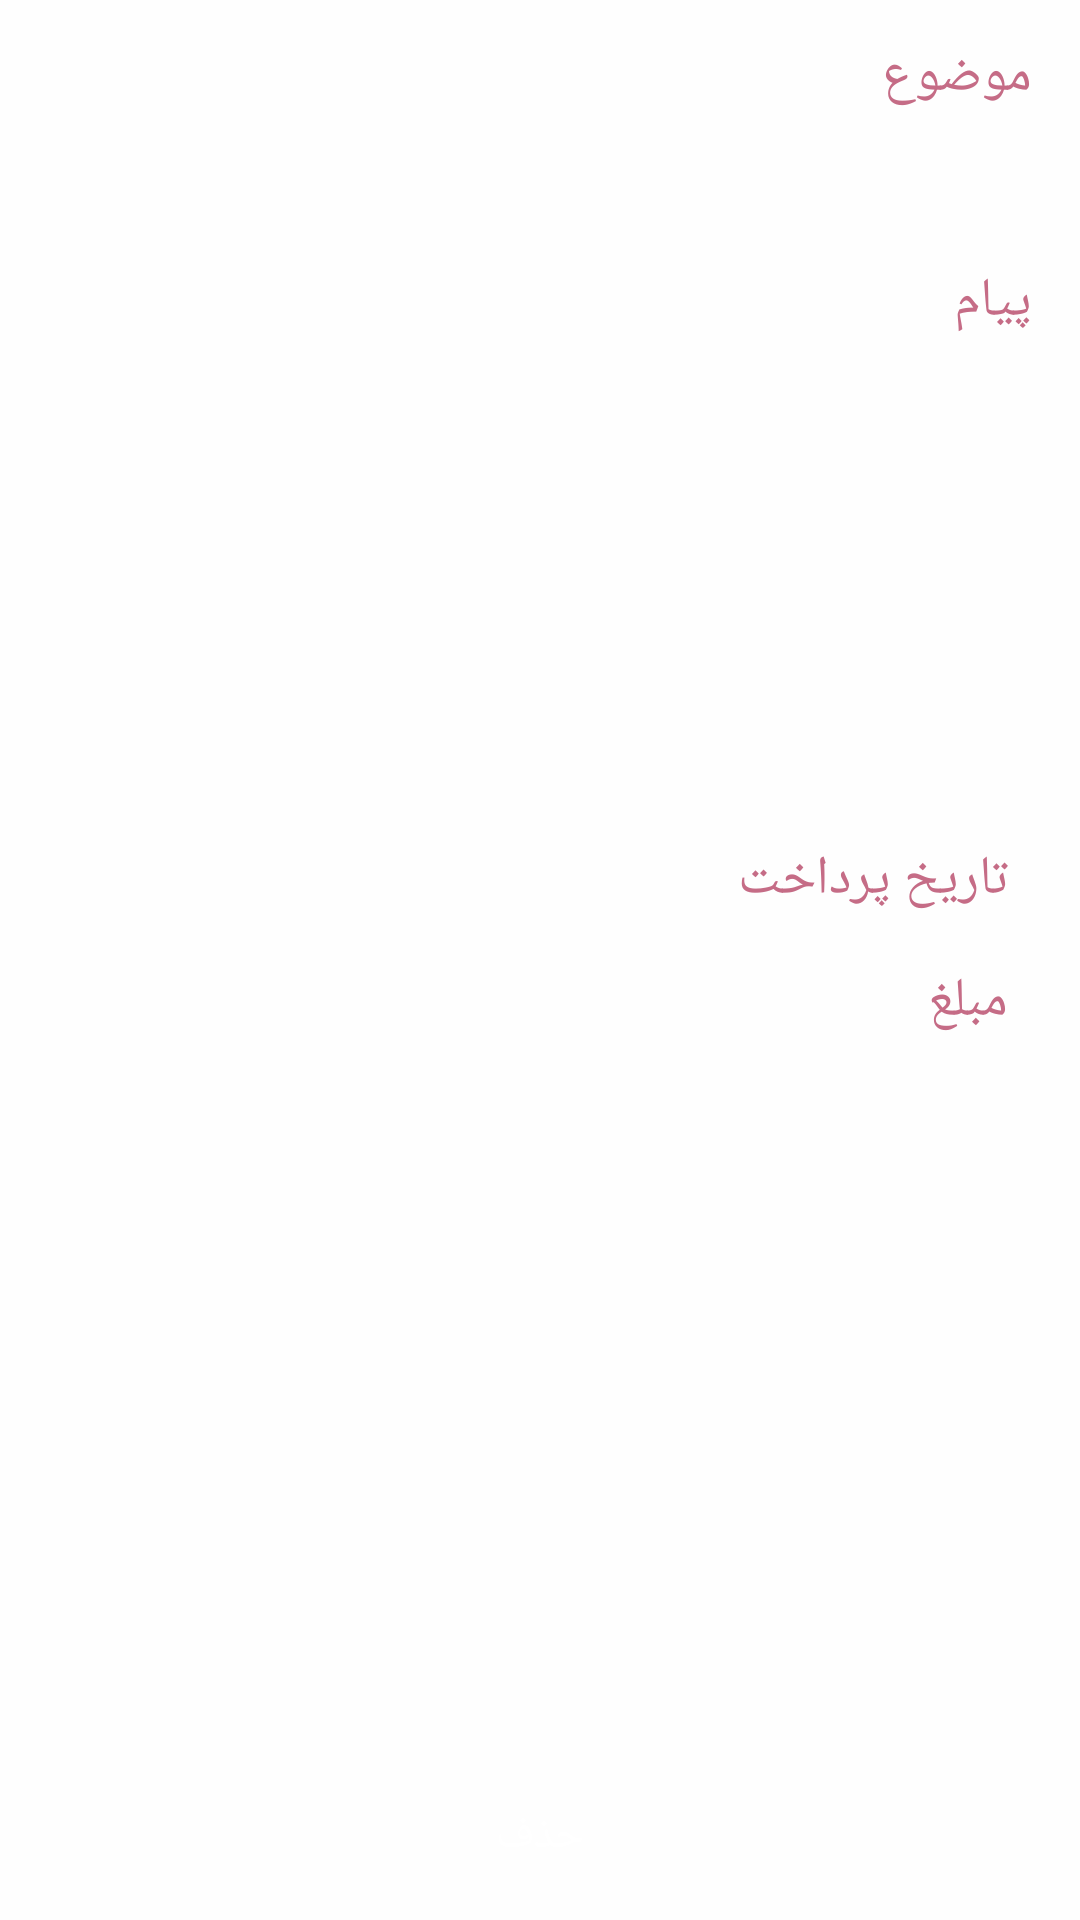

Layout XML and referenced resources for this Android screen:
<!-- AndroidManifest.xml: application theme AppTheme -->
<!-- res/layout/fragment_repair_info.xml -->
<?xml version="1.0" encoding="utf-8"?>
<androidx.constraintlayout.widget.ConstraintLayout xmlns:android="http://schemas.android.com/apk/res/android"
    android:layout_width="match_parent"
    android:layout_height="match_parent"
    xmlns:app="http://schemas.android.com/apk/res-auto"
    android:orientation="vertical"
    android:background="@color/background"
    android:clickable="true"
    android:focusable="true">

    <LinearLayout
        android:layout_width="0dp"
        android:layout_height="wrap_content"
        app:layout_constraintTop_toTopOf="parent"
        app:layout_constraintLeft_toLeftOf="parent"
        app:layout_constraintRight_toRightOf="parent"
        android:orientation="vertical"
        android:padding="@dimen/medium_padding">

        <TextView
            android:layout_width="match_parent"
            android:layout_height="wrap_content"
            android:text="@string/subject"
            style="@style/section_divider"
            android:layout_marginTop="@dimen/small_margin"
            android:layout_marginRight="@dimen/medium_margin"
            android:layout_marginLeft="@dimen/medium_margin"
            />
        <TextView
            android:id="@+id/tv_fragmentRepairInfo_title"
            android:layout_width="match_parent"
            android:layout_height="wrap_content"
            android:layout_margin="@dimen/medium_margin"
            android:gravity="right"
            android:textColor="@color/primaryTextColor"
            android:textSize="@dimen/text_size_medium"
            />


        <TextView
            android:layout_width="match_parent"
            android:layout_height="wrap_content"
            android:text="@string/message"
            style="@style/section_divider"
            android:layout_marginTop="@dimen/very_big_margin"
            android:layout_marginRight="@dimen/medium_margin"
            android:layout_marginLeft="@dimen/medium_margin"
            />
        <TextView
            android:id="@+id/tv_fragmentRepairInfo_comment"
            android:layout_width="match_parent"
            android:layout_height="wrap_content"
            android:lines="8"
            android:layout_margin="@dimen/medium_margin"
            android:gravity="right"
            android:textColor="@color/primaryTextColor"
            android:textSize="@dimen/text_size_medium"
            />


        <LinearLayout
            android:layout_width="match_parent"
            android:layout_height="wrap_content"
            android:orientation="horizontal"
            android:layout_margin="@dimen/medium_margin"
            android:gravity="center_vertical">

            <TextView
                android:id="@+id/tv_fragmentRepairInfo_date"
                android:layout_width="0dp"
                android:layout_height="wrap_content"
                android:layout_weight="1"
                android:gravity="start"
                android:textColor="@color/primaryTextColor"
                android:textSize="@dimen/text_size_medium"
                />
            <TextView
                android:layout_width="0dp"
                android:layout_height="wrap_content"
                android:layout_weight="1"
                android:text="@string/payDate"
                style="@style/section_divider"
                android:layout_marginRight="@dimen/medium_margin"
                android:layout_marginLeft="@dimen/medium_margin"
                android:gravity="start"
                />

        </LinearLayout>


        <LinearLayout
            android:layout_width="match_parent"
            android:layout_height="wrap_content"
            android:orientation="horizontal"
            android:layout_margin="@dimen/medium_margin"
            android:gravity="center_vertical">

            <TextView
                android:id="@+id/tv_fragmentRepairInfo_amount"
                android:layout_width="0dp"
                android:layout_height="wrap_content"
                android:layout_weight="1"
                android:gravity="start"
                android:textColor="@color/primaryTextColor"
                android:textSize="@dimen/text_size_medium"
                />
            <TextView
                android:layout_width="0dp"
                android:layout_height="wrap_content"
                android:layout_weight="1"
                android:text="@string/amount"
                style="@style/section_divider"
                android:layout_marginRight="@dimen/medium_margin"
                android:layout_marginLeft="@dimen/medium_margin"
                android:gravity="start"
                />

        </LinearLayout>

    </LinearLayout>

    <Button
        android:id="@+id/btn_fragmentRepairInfo_delete"
        android:layout_width="0dp"
        android:layout_height="@dimen/bottom_height_button"
        app:layout_constraintBottom_toBottomOf="parent"
        app:layout_constraintLeft_toLeftOf="parent"
        app:layout_constraintRight_toRightOf="parent"
        android:text="@string/delete"
        style="@style/fillButton"
        />

</androidx.constraintlayout.widget.ConstraintLayout>
<!-- resources referenced by this layout -->
<resources>
  <color name="background">#FEFEFE</color>
  <color name="primaryTextColor">#1C1B1B</color>
  <dimen name="bottom_height_button">56dp</dimen>
  <dimen name="medium_margin">8dp</dimen>
  <dimen name="medium_padding">8dp</dimen>
  <dimen name="small_margin">5dp</dimen>
  <dimen name="text_size_medium">15sp</dimen>
  <dimen name="very_big_margin">14dp</dimen>
  <string name="amount">مبلغ</string>
  <string name="delete">حذف</string>
  <string name="message">پیام</string>
  <string name="payDate">تاریخ پرداخت</string>
  <string name="subject">موضوع</string>
  <style name="fillButton" parent="Widget.MaterialComponents.Button">
          <item name="android:textSize">@dimen/text_size_medium</item>
          <item name="android:layout_marginTop">@dimen/medium_margin</item>
          <item name="android:layout_marginLeft">@dimen/medium_margin</item>
          <item name="android:layout_marginRight">@dimen/medium_margin</item>
      </style>
  <style name="section_divider" parent="Widget.AppCompat.TextView">
          <item name="android:textSize">@dimen/text_size_big</item>
          <item name="android:textColor">@color/section_divider</item>
          <item name="android:layout_marginRight">@dimen/medium_margin</item>
      </style>
  <style name="AppTheme" parent="Theme.MaterialComponents.Light.NoActionBar">
          
          <item name="colorPrimary">@color/colorPrimary</item>
          <item name="colorPrimaryDark">@color/colorPrimaryDark</item>
          <item name="colorAccent">@color/colorAccent</item>
          <item name="android:windowAnimationStyle">@style/activity_transition</item>
          <item name="android:windowContentTransitions">true</item>
      </style>
  <dimen name="text_size_big">18sp</dimen>
  <color name="section_divider">#C56C86</color>
  <color name="colorPrimary">#323A5E</color>
  <color name="colorPrimaryDark">#2B3155</color>
  <color name="colorAccent">#725A7A</color>
  <style name="activity_transition" parent="android:Theme.Material">
          <item name="android:activityOpenEnterAnimation">@anim/activity_open_enter</item>
          <item name="android:activityOpenExitAnimation">@anim/activity_open_exit</item>
          <item name="android:activityCloseEnterAnimation">@anim/activity_close_enter</item>
          <item name="android:activityCloseExitAnimation">@anim/activity_close_exit</item>
      </style>
</resources>
